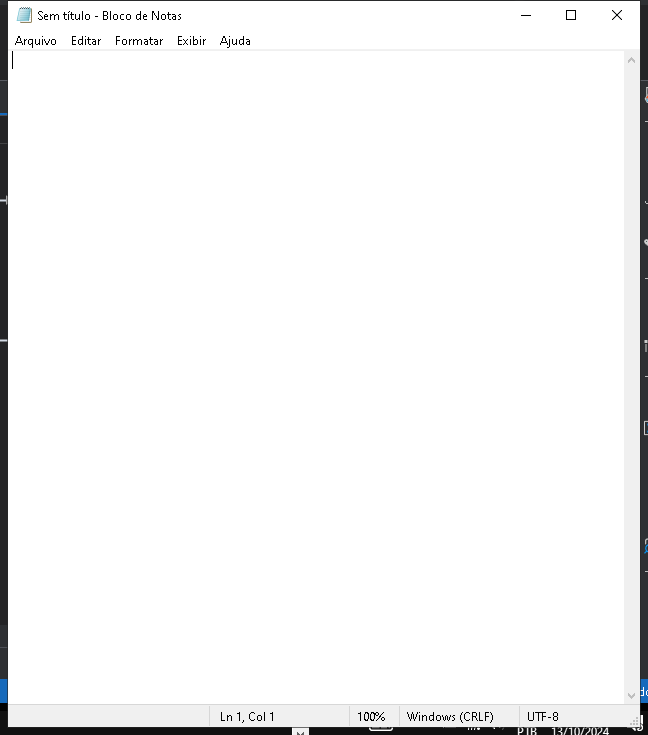
Task: Robotic Enterprise Framework
Workflow: Process

Step 1 [try]: Use Application: Sem título - Bloco de Notas on the element in window 'Sem título - Bloco de Notas' (notepad.exe)

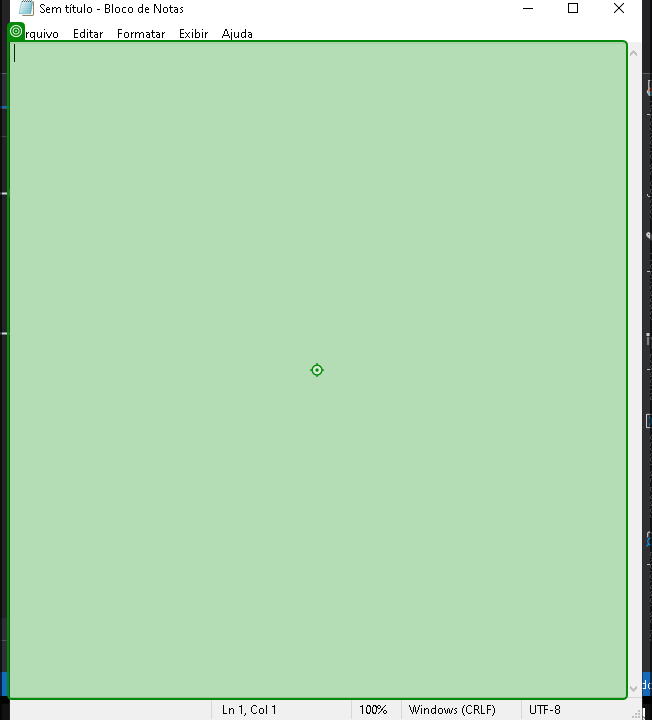
Step 2 [then]: type "[strCnpj + "[k(Enter)]"]" into 'editable text'